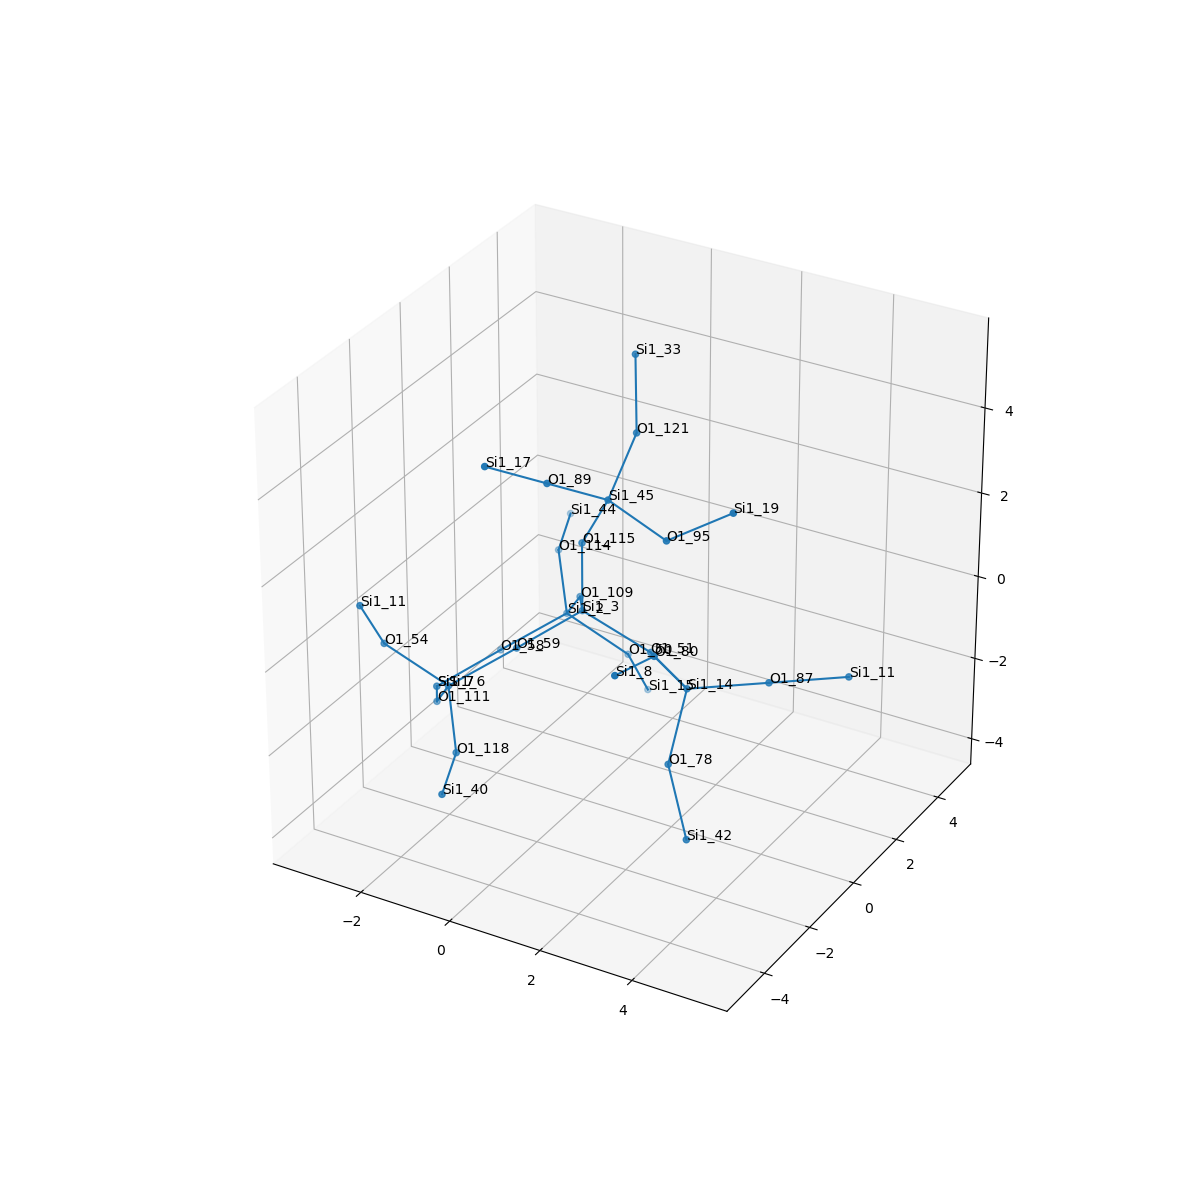

Values plotted in this chart, from the file beside it:
, neighbor_num, isite, atom, x, y, z, front_index
0, 0, 3, Si1, 0.0, 0.0, 0.0, 
1, 1, 59, O1, -0.782, -1.31, -0.5101, 0.0
2, 1, 51, O1, 1.523, 0.0, -0.5287, 0.0
3, 1, 109, O1, -0.7485, 1.322, -0.5273, 0.0
4, 1, 115, O1, 0.0, -1.6653345369377348e-16, 1.611, 0.0
5, 2, 6, Si1, -1.841, -2.218, -1.311, 1.0
6, 2, 14, Si1, 2.812, -0.9694, -0.5074, 2.0
7, 2, 2, Si1, -1.531, 2.22, -1.607, 3.0
8, 2, 45, Si1, 0.7519, -0.3274, 2.991, 4.0
9, 3, 54, O1, -2.903, -2.887, -0.2981, 5.0
10, 3, 118, O1, -1.036, -3.385, -2.078, 5.0
11, 3, 111, O1, -2.624, -1.32, -2.39, 5.0
12, 3, 80, O1, 2.62, -2.009, 0.7119, 6.0
13, 3, 78, O1, 2.835, -1.812, -1.882, 6.0
14, 3, 87, O1, 4.17, -0.1212, -0.3509, 6.0
15, 3, 58, O1, -2.59, 1.311, -2.407, 7.0
16, 3, 50, O1, -0.4691, 2.888, -2.619, 7.0
17, 3, 114, O1, -2.336, 3.386, -0.8396, 7.0
18, 3, 89, O1, 0.07443, -1.573, 3.741, 8.0
19, 3, 95, O1, 2.267, -0.8035, 2.714, 8.0
20, 3, 121, O1, 0.7152, 0.9547, 3.961, 8.0
21, 4, 11, Si1, -2.899, -3.791, 1.037, 9.0
22, 4, 40, Si1, -0.5152, -4.902, -2.122, 10.0
23, 4, 7, Si1, -3.372, 0.001626, -2.917, 11.0
24, 4, 8, Si1, 2.588, -3.59, 1.031, 12.0
25, 4, 42, Si1, 3.659, -2.646, -2.983, 13.0
26, 4, 11, Si1, 5.389, 0.9289, -0.3405, 14.0
27, 4, 7, Si1, -3.372, 0.001626, -2.917, 15.0
28, 4, 15, Si1, -0.4733, 3.793, -3.954, 16.0
29, 4, 44, Si1, -2.857, 4.904, -0.7951, 17.0
30, 4, 17, Si1, -0.6031, -2.818, 4.491, 18.0
31, 4, 19, Si1, 3.571, -0.5618, 3.63, 19.0
32, 4, 33, Si1, 0.3541, 1.605, 5.392, 20.0
